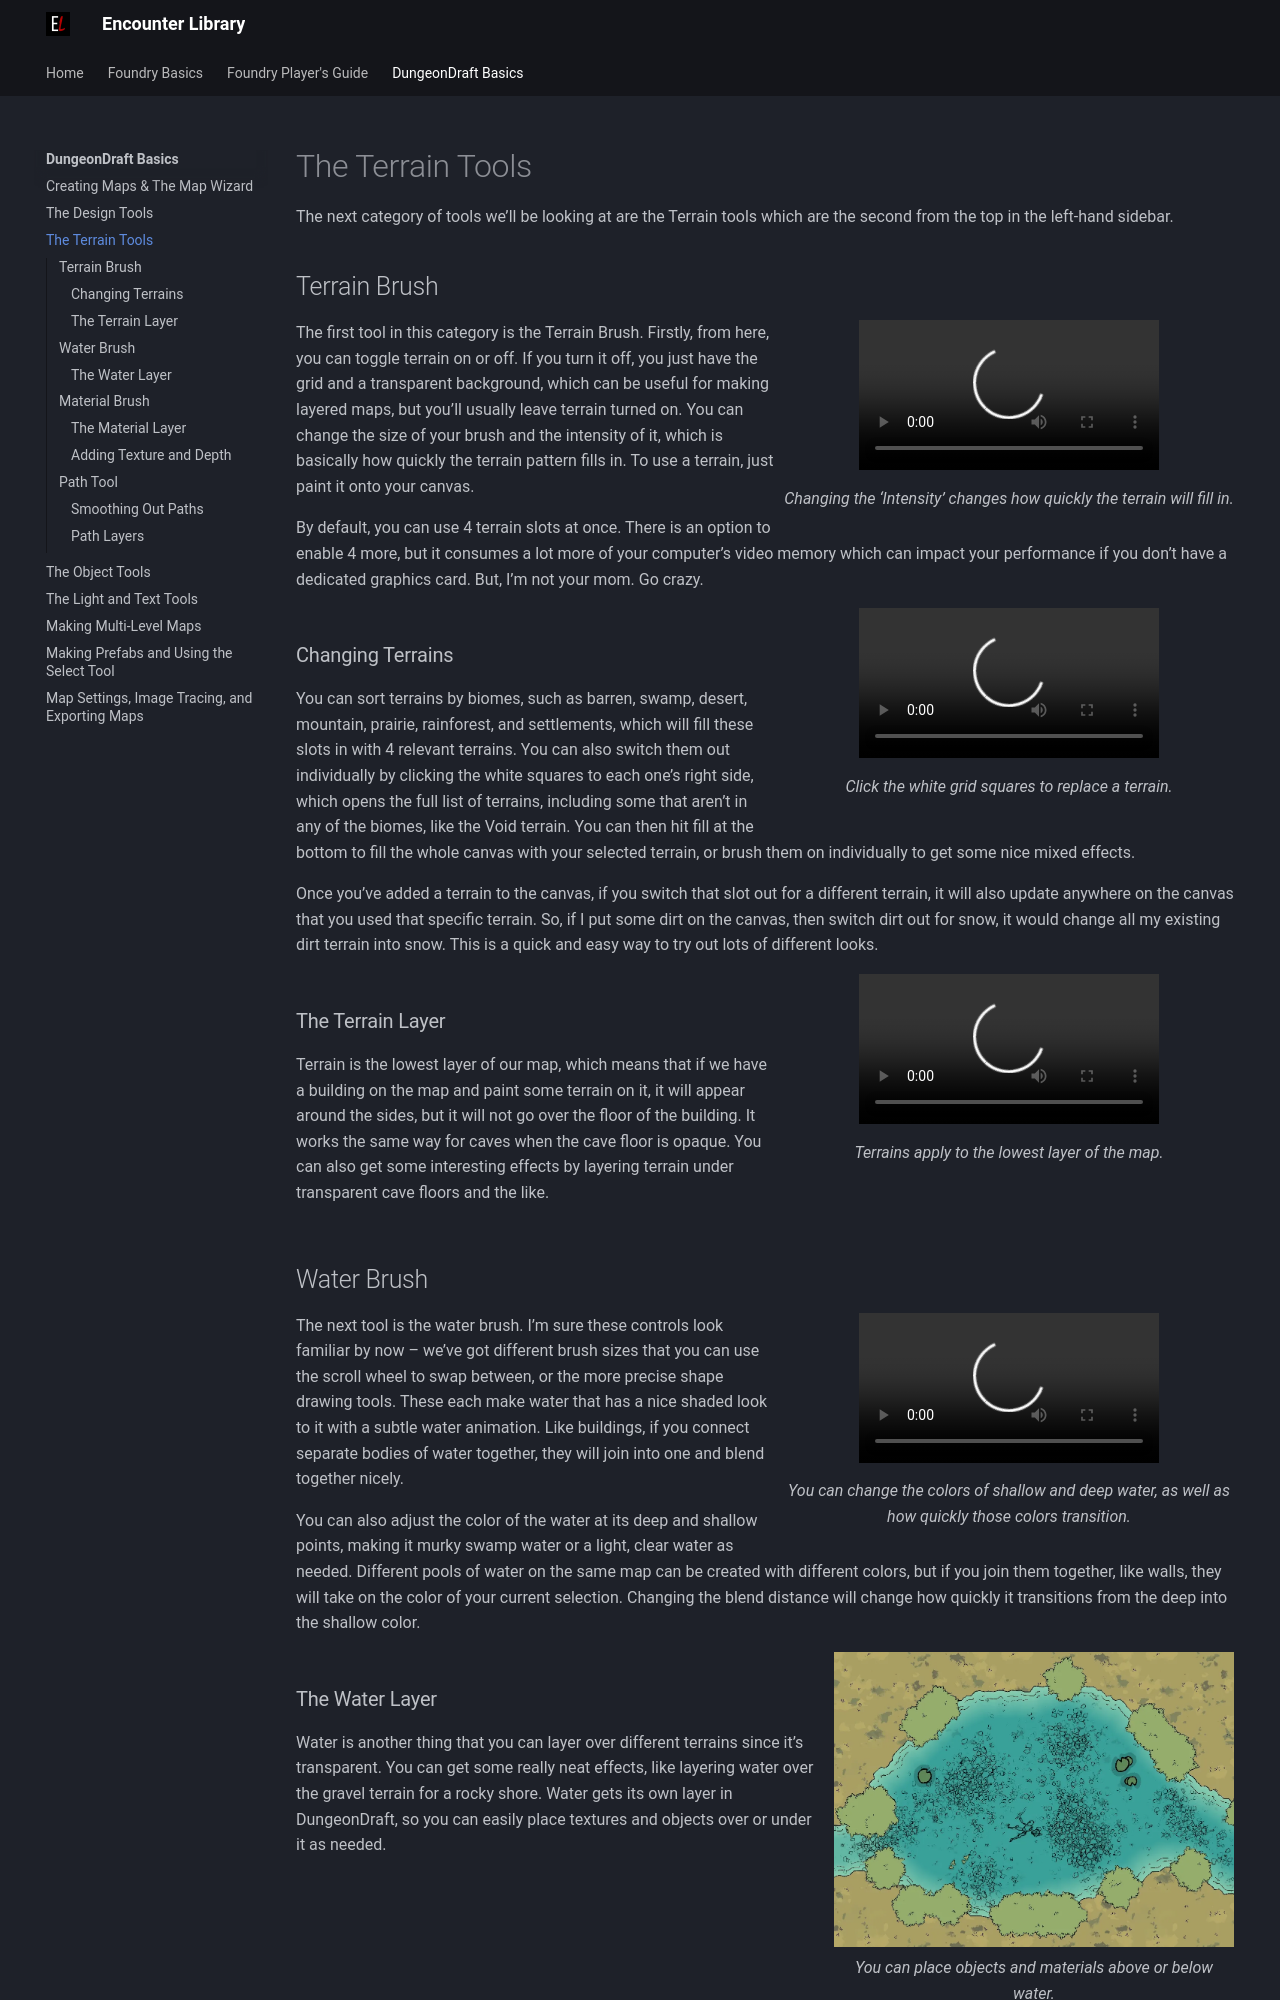

repository: mattexdee/encounter-library · page: dungeondraft-basics/terrain-tools/index.html · generator: mkdocs

# The Terrain Tools
The next category of tools we’ll be looking at are the Terrain tools which are the second from the top in the left-hand sidebar.

## Terrain Brush

<figure class="right w450 video_container">
    <video controls="true" allowfullscreen="true">
        <source src="../../assets/dungeondraft-basics/terrain-tools/terrain-brush.webm" type="video/webm">
        Your browser does not support the video tag.
    </video>
    <figcaption markdown>Changing the ‘Intensity’ changes how quickly the terrain will fill in.</figcaption>
</figure>

The first tool in this category is the Terrain Brush. Firstly, from here, you can toggle terrain on or off. If you turn it off, you just have the grid and a transparent background, which can be useful for making layered maps, but you’ll usually leave terrain turned on. You can change the size of your brush and the intensity of it, which is basically how quickly the terrain pattern fills in. To use a terrain, just paint it onto your canvas.

By default, you can use 4 terrain slots at once. There is an option to enable 4 more, but it consumes a lot more of your computer’s video memory which can impact your performance if you don’t have a dedicated graphics card. But, I’m not your mom. Go crazy.

<div class="clear"></div>

<figure class="right w450 video_container">
    <video controls="true" allowfullscreen="true">
        <source src="../../assets/dungeondraft-basics/terrain-tools/terrain-biome-options.webm" type="video/webm">
        Your browser does not support the video tag.
    </video>
    <figcaption markdown>Click the white grid squares to replace a terrain.</figcaption>
</figure>

### Changing Terrains

You can sort terrains by biomes, such as barren, swamp, desert, mountain, prairie, rainforest, and settlements, which will fill these slots in with 4 relevant terrains. You can also switch them out individually by clicking the white squares to each one’s right side, which opens the full list of terrains, including some that aren’t in any of the biomes, like the Void terrain. You can then hit fill at the bottom to fill the whole canvas with your selected terrain, or brush them on individually to get some nice mixed effects.

Once you’ve added a terrain to the canvas, if you switch that slot out for a different terrain, it will also update anywhere on the canvas that you used that specific terrain. So, if I put some dirt on the canvas, then switch dirt out for snow, it would change all my existing dirt terrain into snow. This is a quick and easy way to try out lots of different looks.

<div class="clear"></div>

<figure class="right w450 video_container">
    <video controls="true" allowfullscreen="true">
        <source src="../../assets/dungeondraft-basics/terrain-tools/terrain-and-buildings.webm" type="video/webm">
        Your browser does not support the video tag.
    </video>
    <figcaption markdown>Terrains apply to the lowest layer of the map.</figcaption>
</figure>

### The Terrain Layer
Terrain is the lowest layer of our map, which means that if we have a building on the map and paint some terrain on it, it will appear around the sides, but it will not go over the floor of the building. It works the same way for caves when the cave floor is opaque. You can also get some interesting effects by layering terrain under transparent cave floors and the like.

<div class="clear"></div>

## Water Brush

<figure class="right w450 video_container">
    <video controls="true" allowfullscreen="true">
        <source src="../../assets/dungeondraft-basics/terrain-tools/water-brush.webm" type="video/webm">
        Your browser does not support the video tag.
    </video>
    <figcaption markdown>You can change the colors of shallow and deep water, as well as how quickly those colors transition.</figcaption>
</figure>
The next tool is the water brush. I’m sure these controls look familiar by now – we’ve got different brush sizes that you can use the scroll wheel to swap between, or the more precise shape drawing tools. These each make water that has a nice shaded look to it with a subtle water animation. Like buildings, if you connect separate bodies of water together, they will join into one and blend together nicely.

You can also adjust the color of the water at its deep and shallow points, making it murky swamp water or a light, clear water as needed. Different pools of water on the same map can be created with different colors, but if you join them together, like walls, they will take on the color of your current selection. Changing the blend distance will change how quickly it transitions from the deep into the shallow color.

<div class="clear"></div>

<figure class="right w400" markdown>
  ![Water Layers](../assets/dungeondraft-basics/terrain-tools/water-layers.webp){ loading=lazy }
  <figcaption>You can place objects and materials above or below water.</figcaption>
</figure>
